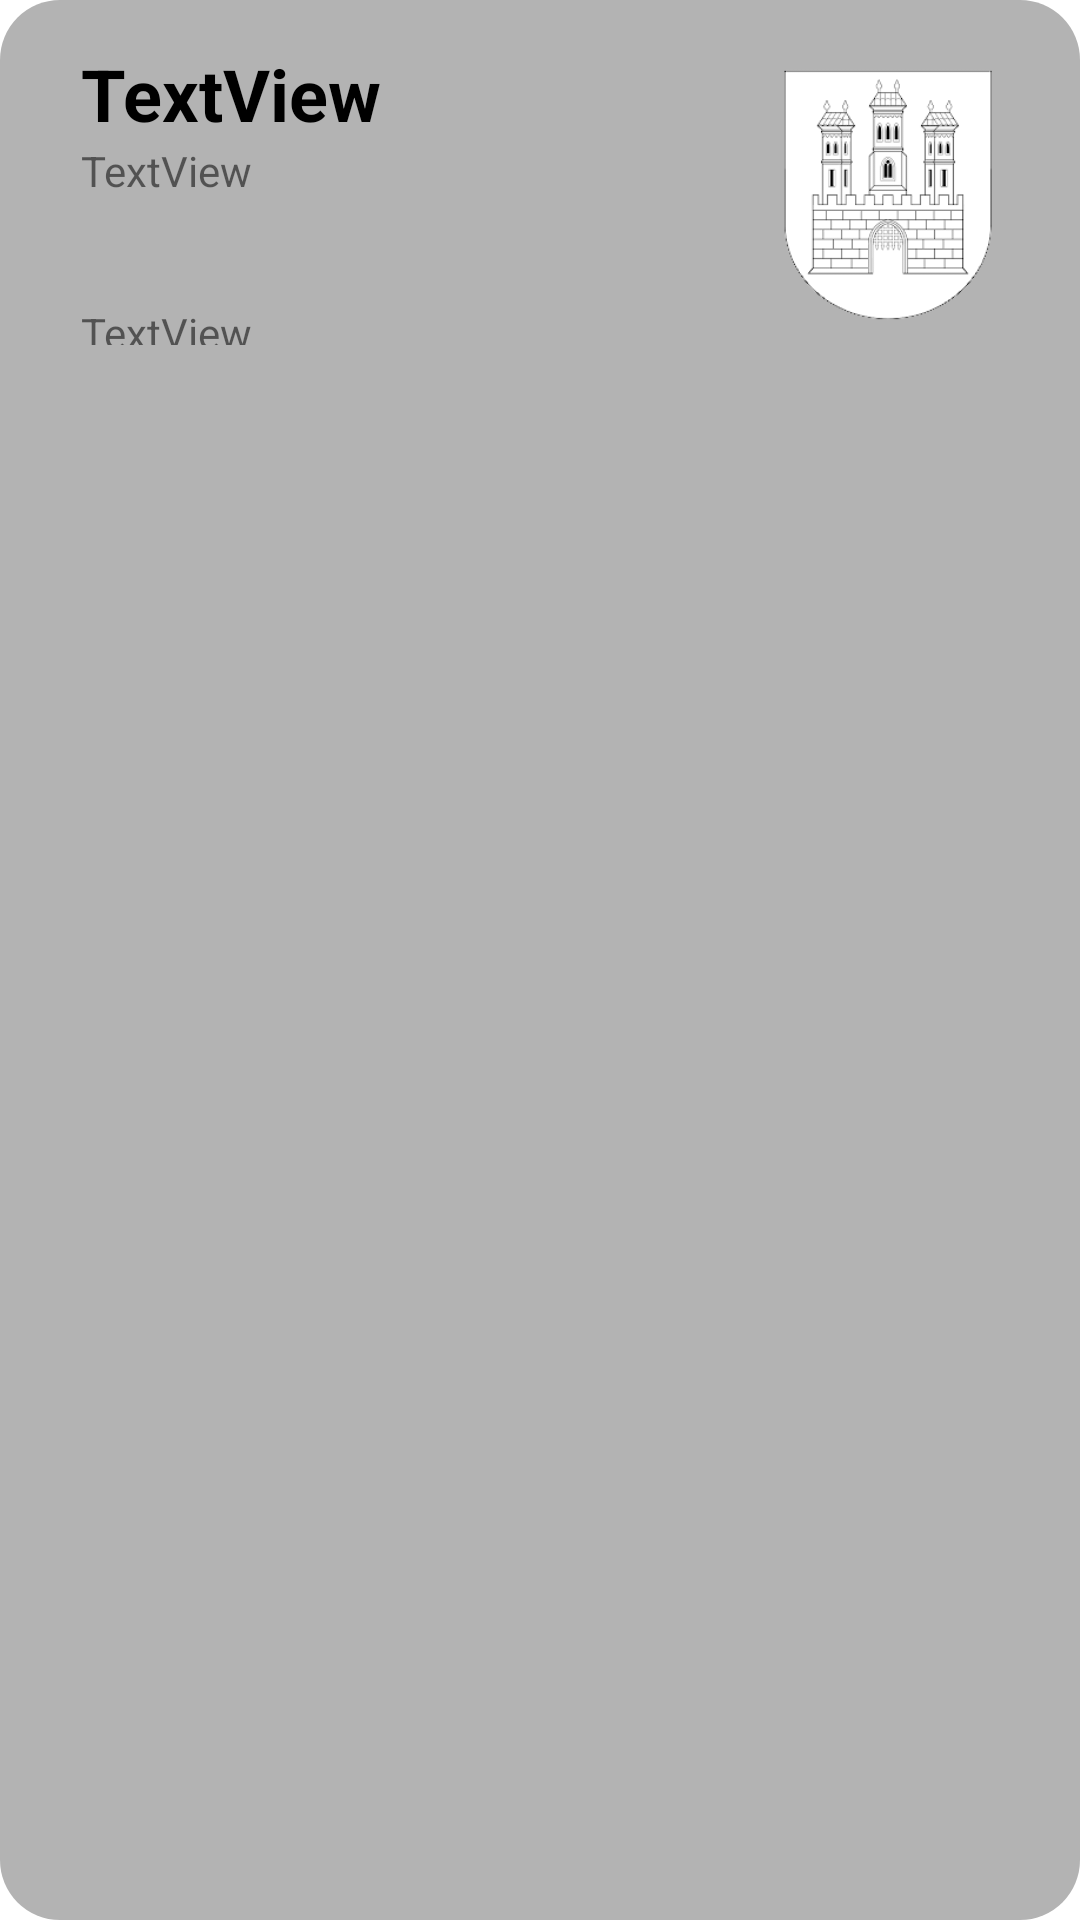

Produce the Android XML layout that renders to this screen, including the resource entries it uses.
<!-- AndroidManifest.xml: application theme Theme.Mtaaa -->
<!-- res/layout/review_instance.xml -->
<?xml version="1.0" encoding="utf-8"?>

<LinearLayout xmlns:android="http://schemas.android.com/apk/res/android"
    xmlns:app="http://schemas.android.com/apk/res-auto"
    android:id="@+id/placeTypeButton"
    android:layout_width="match_parent"
    android:layout_height="120dp"
    android:background="@drawable/shape"
    android:maxHeight="20dip">

    <LinearLayout
        android:layout_width="match_parent"
        android:layout_height="100dp"
        android:layout_weight="1"
        android:orientation="vertical">

        <LinearLayout
            android:layout_width="match_parent"
            android:layout_height="wrap_content"
            android:orientation="horizontal">

            <TextView
                android:id="@+id/reviewUsername"
                android:layout_width="177dp"
                android:layout_height="wrap_content"
                android:layout_marginLeft="12dp"
                android:gravity="center_vertical"
                android:text="TextView"
                android:textColor="?attr/colorOnSecondary"
                android:textSize="24sp"
                android:textStyle="bold" />

        </LinearLayout>

        <TextView
            android:id="@+id/reviewText"
            android:layout_width="match_parent"
            android:layout_height="46dp"
            android:layout_marginLeft="12dp"
            android:text="TextView"
            android:textSize="14sp" />

        <LinearLayout
            android:layout_width="match_parent"
            android:layout_height="match_parent"
            android:orientation="horizontal">

            <TextView
                android:id="@+id/reviewScore"
                android:layout_width="128dp"
                android:layout_height="wrap_content"
                android:layout_marginLeft="12dp"
                android:text="TextView" />

            <Button
                android:id="@+id/button_delete_review"
                android:layout_width="47dp"
                android:layout_height="35dp"
                android:background="#00BF0ADD"
                app:backgroundTint="#00E80E0E"
                app:icon="@android:drawable/ic_menu_delete"
                app:iconTint="@color/black" />
        </LinearLayout>

    </LinearLayout>

    <ImageView
        android:id="@+id/reviewImage"
        android:layout_width="wrap_content"
        android:layout_height="100dp"
        android:layout_weight="1"
        app:srcCompat="@drawable/mtaa_logo" />
</LinearLayout>
<!-- resources referenced by this layout -->
<resources>
  <!-- drawable mtaa_logo: png bitmap (drawable, 17104 bytes) -->
  <!-- drawable shape (drawable) -->
  <shape
      xmlns:android="http://schemas.android.com/apk/res/android"
      xmlns:tools="http://schemas.android.com/tools"
      android:shape="rectangle"   >
  
      <solid
          android:color="@color/mtrl_btn_bg_color_selector"
          tools:ignore="PrivateResource">
      </solid>
  
      <padding
          android:left="15dp"
          android:top="15dp"
          android:right="15dp"
          android:bottom="15dp"    >
      </padding>
  
      <corners
          android:radius="20dp"   >
      </corners>
  </shape>
  <style name="Theme.Mtaaa" parent="Theme.MaterialComponents.DayNight.NoActionBar">
          
  
  
          <item name="colorPrimary">#B3B3B3</item>
          <item name="colorPrimaryVariant">#FFFFFF</item>
          <item name="colorOnPrimary">#000000</item>
          
          <item name="colorSecondary">#7A7A7A</item>
          <item name="colorSecondaryVariant">#FFFFFF</item>
          <item name="colorOnSecondary">@color/black</item>
          
          <item name="android:statusBarColor" tools:targetApi="l">?attr/colorPrimaryVariant</item>
          <item name="android:navigationBarColor" tools:targetApi="l">?attr/colorPrimaryVariant</item>
          <item name="android:windowLightStatusBar" tools:targetApi="p">true</item>
          <item name="android:windowLightNavigationBar" tools:targetApi="p">true</item>
          
      </style>
  <!-- not gathered from this repository: default colours our renderer supplied (Android Studio template values) -->
  <color name="black">#FF000000</color>
</resources>
